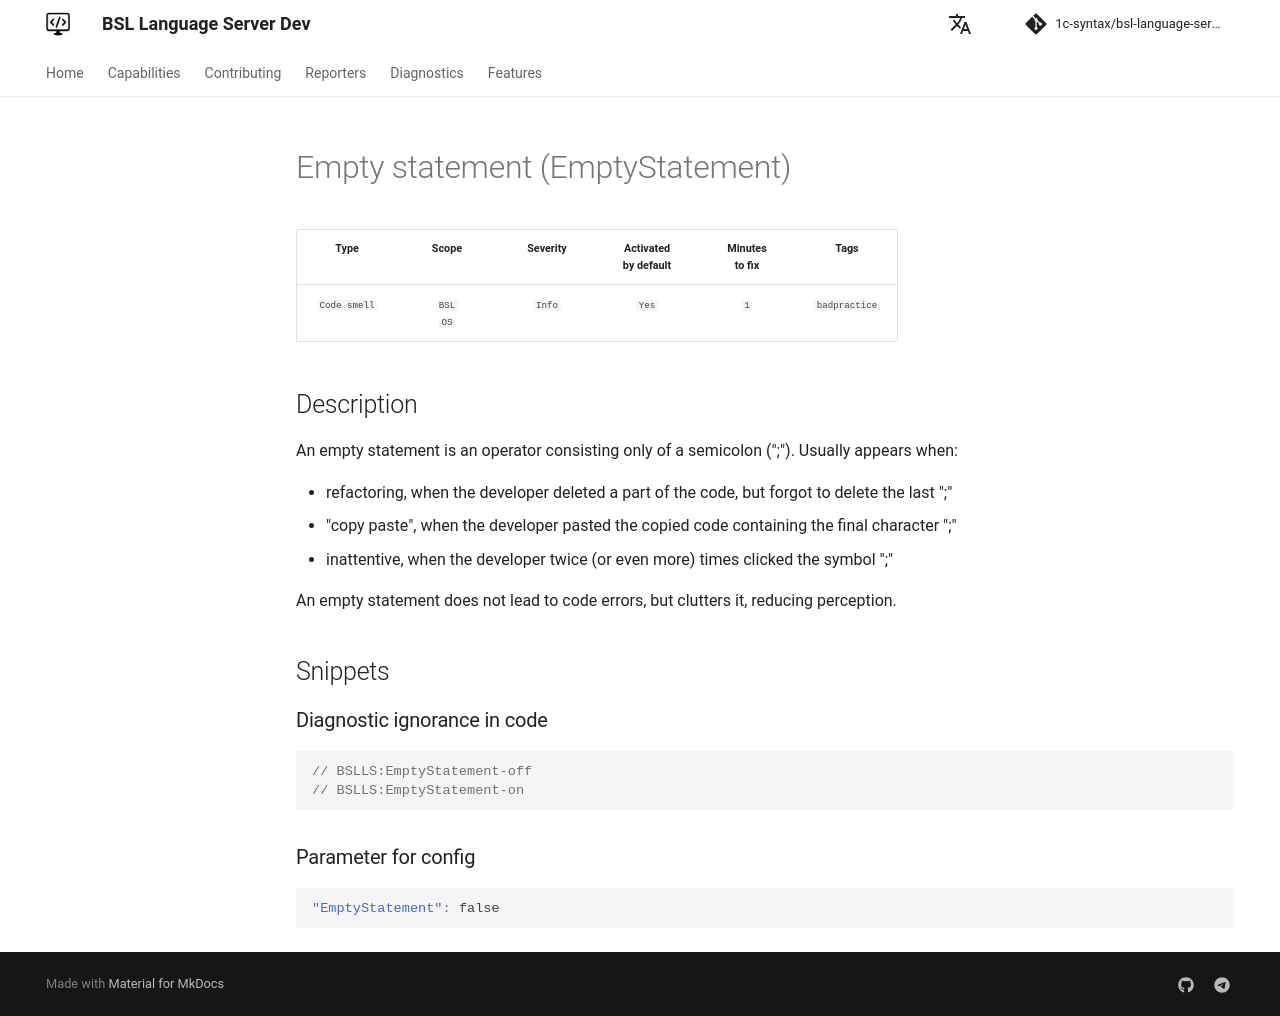

repository: 1c-syntax/bsl-language-server · page: dev/en/diagnostics/EmptyStatement/index.html · generator: mkdocs

# Пустой оператор (EmptyStatement)

<!-- Блоки выше заполняются автоматически, не трогать -->
## Описание диагностики

Пустой оператор - это оператор, состоящий только из точки с запятой (";"). Появляется он в обычно

- при рефакторинге, когда разработчик удалил часть кода, но забыл удалить последнюю ";"
- при "копипасте", когда разработчик вставил скопированный код, содержащий конечный символ ";"
- при невнимательности, когда разработчик дважды (а то и больше) раз напечатал символ ";"

Пустой оператор не приводит к ошибкам работы кода, но захламляет его, снижая восприятие.
